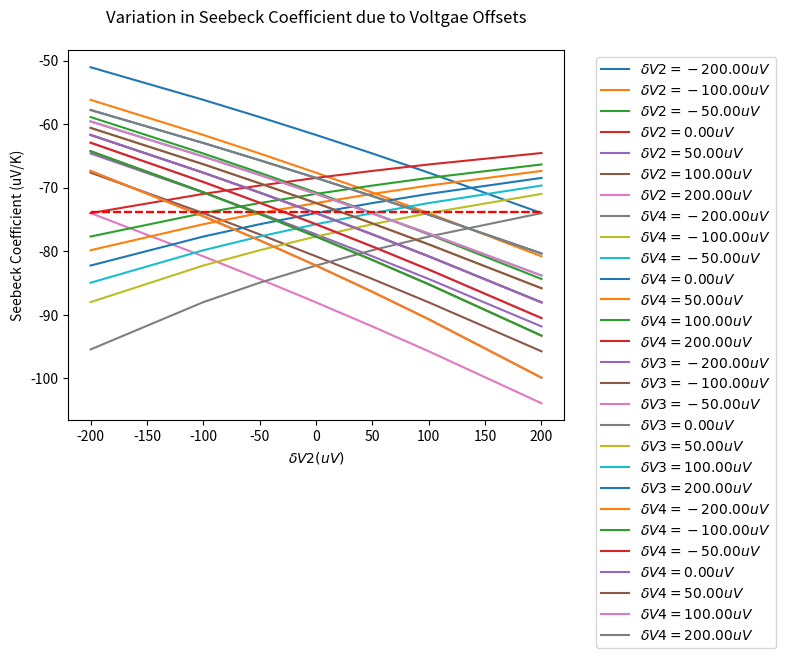

Python code for this plot:
# -*- coding: utf-8 -*-
"""
Created on Tue Oct 12 21:15:09 2021

[redacted]
"""
import matplotlib.pyplot as plt
import math

# functions ----------------------------------------
def temp_to_voltage(temp_in, T_ref): 
    # convert temperature (C) to EMF (mV) type T thermocouple
    # only for -270C <= temp_in <= 400C
    emf_pre = 0 # preliminary voltage before subtracting out emf_ref
    for ind in range(len(b[temp_in>0])):
        emf_pre += b[temp_in>0][ind]*(temp_in**ind)
    emf_ref = 0
    for ind in range(len(b[T_ref>0])):
        emf_ref += b[T_ref>0][ind]*(T_ref**ind)
    return emf_pre - emf_ref # returns emf in millivolts (mV)

def voltage_to_temp(emf_measured, T_ref):
    # convert EMF (mV) to temperature (C) for type T thermocouple
    # only for -5.603mV <= emf_measured <= 20.872mV
    temp_out = 0
    emf_ref = 0 # compute EMF for reference temperature using polynomial
    for ind in range(len(b[T_ref>0])):
        emf_ref += b[T_ref>0][ind]*(T_ref**ind)
    final_emf = emf_measured + emf_ref
    for ind in range(len(c[final_emf>0])):
        temp_out += c[final_emf>0][ind]*(final_emf**ind)
    return temp_out # returns temperature in Celsius (C)

def round_and_print(message, list_in, digits):
    print(message)
    list_to_print = [round(item, digits) for item in list_in]
    print(list_to_print)
    print('')
    
def kelvin_to_celsius(kelv_in):
    return kelv_in - 273.15

def calculate_trendline(x_vals, y_vals):

    if len(x_vals) != len(y_vals):
        print("Trendline failed: lists must have equal length")
        return None
    
    mean_x = sum(x_vals) / len(x_vals)
    mean_y = sum(y_vals) / len(y_vals)
    
    variations_x = [(xi-mean_x)**2 for xi in x_vals]
    variations_y = [(yi-mean_y)**2 for yi in y_vals]
    
    # Standard Deviations for x and y
    sdev_x = math.sqrt(sum(variations_x)/len(x_vals))
    sdev_y = math.sqrt(sum(variations_y)/len(y_vals))
    
    correlation = 0
    for ind in range(len(x_vals)):
        correlation += (x_vals[ind] - mean_x)*(y_vals[ind] - mean_y)
    correlation /= math.sqrt(sum(variations_x))
    correlation /= math.sqrt(sum(variations_y))
    
    trend_slope = correlation * (sdev_y/sdev_x)
    trend_intercept = mean_y - (trend_slope * mean_x)
    trend_y_vals = [trend_slope*xval + trend_intercept for xval in x_vals]
        
    # print("\nTrendline slope: %f" % (trend_slope))
    # print("Trendline intercept: %f" % (trend_intercept))   
    # print("Correlation coefficient: %f" % (correlation)) 

    return {'slope':trend_slope, 
            'intercept':trend_intercept, 
            'trendline':trend_y_vals}

def Seebeck_Cu(T):
# T must be in kelvin: Seebeck coeff [uV/K]
    exp_term = math.exp(-1*T/93)
    rational_fraction = 0.442/(1+(T/172.4)**3)
    s_cu = 0.041*T*( exp_term + 0.123 -  rational_fraction) + 0.804
    return s_cu

def Seebeck_SRM3451(T):
# Standard Reference Material (SRM) 3451 = Bi2Te3+x
# NIST provided Seebeck coefficients for SRM3451
# T must be in KELVIN: Seebeck coeff [uV/K]
    A = 295 # entral temp (room temp) K    
    S_A = -230.03 # µV/K
    a = -2.2040e-1 # coefficients
    b = 3.9706e-3
    c = 7.2922e-6 
    d = -1.0864e-9     
    term1 = a*T*(1-(A/T))
    term2 = b*T**2*(1-(A/T))**2
    term3 = c*T**3*(1-(A/T))**3
    term4 = d*T**4*(1-(A/T))**4
    return S_A + term1 + term2 + term3 + term4
    
def Seebeck_constantan(T): # units of T: K
    # get the Seebeck coefficent of Constantan
    # first get Seebeck coefficient for Copper/Constantan T-type thermocouple
    # MUST BE FOR 73.15 K < T < 673.15 K
    S_Cu_Con = 4.37184 + 0.1676*T - (1.84371e-4)*T**2 \
        + (1.2244e-7)*T**3 - (4.47618e-11)*T**4
    # subtract Cu/Con Seebeck value from copper Seebeck to get Con Seebeck
    return Seebeck_Cu(T) - S_Cu_Con

def seebeck_measurement(Thots_C, Tcolds_C, offs, plot=False):
    # offs: a list of 5 offsets, first term must be zero
        # index of offs corresponds to offset location 
    # use conversion polynomials to get delta V values
    delta_V12_true = [temp_to_voltage(temp, T_ref_C) for temp in Thots_C] # mV
    delta_V34_true = [temp_to_voltage(temp, T_ref_C) for temp in Tcolds_C] # mV
    # add simulated voltage offsets, convert to mV
    delta_V12_meas = [volt + offs[1]/1000 + offs[2]/1000 for volt in delta_V12_true]
    delta_V34_meas = [volt + offs[3]/1000 + offs[4]/1000 for volt in delta_V34_true]
    # round_and_print("Voltage across hot thermocouple: ", delta_V12_true, 7)
    # round_and_print("Voltage across cold thermocouple: ", delta_V34_true, 7)
    
    # use polynomials to return to temperatures
    offs_Thots_C = [voltage_to_temp(volt, T_ref_C) for volt in delta_V12_meas]
    offs_Tcolds_C = [voltage_to_temp(volt, T_ref_C) for volt in delta_V34_meas]
    # round_and_print("Offset hot temperatures (C): ", offs_Thots_C, 7)
    # round_and_print("Offset cold temperatures(C): ", offs_Tcolds_C, 7)
    # new_dT is the same in both Kelvin and Celsius
    new_dT = [offs_Thots_C[ind]-offs_Tcolds_C[ind] for \
              ind in range(len(offs_Thots_C))]
        
    S_Cu = round(Seebeck_Cu(T_ref_K), 3) # units: uV/K
    S_Con = round(Seebeck_constantan(T_ref_K), 3) # units: uV/K
    true_deltaV13 = [-1*(Seebeck_SRM3451(T_ref_K) - S_Con)*delta_T for \
                     delta_T in dT_true]
    true_deltaV24 = [-1*(Seebeck_SRM3451(T_ref_K) - S_Cu)*delta_T for \
                     delta_T in dT_true]
    # note: true_deltaV is in uV
    # introduce voltage offset for true_deltaV lists
    meas_deltaV13 = [volt + offs[1] + offs[3] for volt in true_deltaV13]
    meas_deltaV24 = [volt + offs[2] + offs[4] for volt in true_deltaV24]
    meas_deltaV = [meas_deltaV24, meas_deltaV13]
    use_top_13_wires = False # choose between deltaV13 or deltaV24 for Seebeck voltage
    
    # get a dictionary with slope, intercept, and trendline y values
    trend_info = calculate_trendline(new_dT, meas_deltaV[use_top_13_wires])
    
    if plot:
        plt.plot(new_dT, meas_deltaV[use_top_13_wires], 'r.', 
                 new_dT, trend_info['trendline'], 'b')
        plt.title('Thermoelectric Votlage Produced by Seebeck Effect in Bi₂Te₃₊ₓ', 
                  pad=20)
        plt.xlabel('Temperature Difference (K)')
        plt.ylabel('Thermoelectric Voltage (uV)')
        plt.show()
        
    # is this correct? :
    S_sample = -1*trend_info['slope'] + [S_Cu, S_Con][use_top_13_wires] # need to add S_const
    # print("\nFinal Seebeck Coefficient of the Sample: ")
    # print(round(S_sample, 9))
    
    # print("\nDifferences between original and new temps (C): ")
    # print("hot: ")
    # print([Thots_C[i]-offs_Thots_C[i] for i in range(len(offs_Thots_C))])
    # print("cold: ")
    # print([Tcolds_C[i]-offs_Tcolds_C[i] for i in range(len(offs_Tcolds_C))])

    return S_sample

# coefficients for EMF as a function of temperature b0-b14 (-270C<=T<=0C)
b_neg = [0.0,
0.387481063640e-1,
0.441944343470e-4,
0.118443231050e-6,
0.200329735540e-7,
0.901380195590e-9,
0.226511565930e-10,
0.360711542050e-12,
0.384939398830e-14,
0.282135219250e-16,
0.142515947790e-18,
0.487686622860e-21,
0.107955392700e-23,
0.139450270620e-26,
0.797951539270e-30]
# coefficients for temp to voltage for positive temp (0C<=T<=400C)
b_pos = [0.0,
0.387481063640e-1,
0.332922278800e-4,
0.206182434040e-6,
-0.218822568460e-8,
0.109968809280e-10,
-0.308157587720e-13,
0.454791352900e-16,
-0.275129016730e-19]
b = [b_neg, b_pos] # b[1] gives positive polynomial, b[0] gives negative
# coefficients for temperature as a function of EMF c0-7 (-200C<=T<=0C)
c_neg = [0.0,
2.5949192e1,
-2.1316967e-1,
7.9018692e-1,
4.2527777e-1,
1.3304473e-1,
2.0241446e-2,
1.2668171e-3] 
# coefficients for voltage to temp for positive temp/voltage (0C<=T<=400C)
c_pos = [0.0,
2.592800e1,
-7.602961e-1,
4.637791e-2,
-2.165394e-3,
6.048144e-5,
-7.293422e-7]
c = [c_neg, c_pos] # c[1] gives positive polynomial, c[0] gives negative

# main script ---------------------------------------

# dQ/dT_true = P = kA(dT_true/dx) = power delivered to the sample
powers = [0, 1e-3, 2e-3, 3e-3, 4e-3, 5e-3, \
          6e-3, 7e-3, 8e-3, 9e-3, 10e-3] # units: W eventually test 100 values here
round_and_print("Input power values (W): ", powers, 7)
kappa = 2.0 # units: W/(m*K)  thermal conductivity kappa for Bi2Te3
area = 0.002**2 # units: m^2  2mm x 2mm cross sectional area 
# location of hot and cold thermocoulpe probe points
x_cold = 0.001667 # 1.67mm, or sample length / 3
dx = 0.001667 # 1.67mm  length difference between each thermocouple probe point
x_hot = x_cold + dx # 2*1.67mm
# difference in temperature between each thermocouple (delta T)
dT_true = [(pwr * dx)/(kappa * area) for pwr in powers] #units: K
# derivative of T with respect to x is 
    # dT_true/dx (slope)  T(x) = (dT_true/dx)x + T_ref_K
# reference temperature at the base of the sample
T_ref_K = 80 # units: K
# get hot and cold temperatures and convert to celsius
Thots = [(delta_T/dx)*x_hot + T_ref_K for delta_T in dT_true]
Tcolds = [(delta_T/dx)*x_cold + T_ref_K for delta_T in dT_true] 
Thots_C = [kelvin_to_celsius(temp) for temp in Thots]
Tcolds_C = [kelvin_to_celsius(temp) for temp in Tcolds] 
T_ref_C = kelvin_to_celsius(T_ref_K) # reference temperature in celsius
# create offsets in uV
# offset_list1 = [-200, -100, -50,-20,-10,-5,-2,-1,-0.5,-0.2,-0.1,-0.05,-0.02,-0.01, 
#          0, 0.01, 0.02, 0.05, 0.1, 0.2, 0.5, 1, 2, 5, 10, 20, 50, 100, 200]
offset_list1 = [-200, -100, -50, 0, 50, 100, 200]
offset_list2 = offset_list1 
offset_list3 = offset_list1
offset_list4 = offset_list1
ind_zero = len(offset_list1)//2 # get index of zero offset (center of list) 

# round_and_print("Initial hot temperatures (Thot C): ", Thots_C, 7)
# round_and_print("Initial cold temperatures(Tcold C): ", Tcolds_C, 7)



offs_inputs = [0, 0, 0, 0, 0]
# for plotting true value
true_seebeck = [Seebeck_SRM3451(T_ref_K)] * len(offset_list1)

# hold offsets 3 and 4 constant while varying 1 and 2
for ind in range(len(offset_list2)):
    s_coeffs = []
    offs_inputs[2] = offset_list2[ind]
    for offset1 in offset_list1:
        offs_inputs[1] = offset1
        s_coeffs.append(seebeck_measurement(Thots_C, Tcolds_C, offs_inputs))
    
    # plt.plot(offset_list1, s_coeffs, color=(ind/len(offset_list2),
    #                                  ind*0.5/len(offset_list2),
    #                                  ind*0.1/len(offset_list2)))
    plt.plot(offset_list1, s_coeffs, 
             label=r'$\delta V2=%.2f uV$' % (round(offs_inputs[2], 2)))
    

plt.plot(offset_list1, true_seebeck, 'r--')
plt.title('Variation in Seebeck Coefficient due to Offsets in the Hot Thermocouple', pad=20)
plt.xlabel(r'$\delta V1 (uV)$')
plt.ylabel('Seebeck Coefficient (uV/K)')
plt.legend(bbox_to_anchor=(1.05,1))
# plt.autoscale(enable=False, axis='y')
plt.grid()
plt.show()



# hold offsets 1 and 2 constant while varying 3 and 4
offs_inputs = [0, 0, 0, 0, 0]
for ind in range(len(offset_list4)):
    s_coeffs = []
    offs_inputs[4] = offset_list4[ind]
    for offset3 in offset_list3:
        offs_inputs[3] = offset3
        s_coeffs.append(seebeck_measurement(Thots_C, Tcolds_C, offs_inputs))
    
    # plt.plot(offset_list3, s_coeffs, color=(ind/len(offset_list4),
    #                                  ind*0.5/len(offset_list4),
    #                                  ind*0.1/len(offset_list4)))
    plt.plot(offset_list3, s_coeffs, 
             label=r'$\delta V4=%.2f uV$' % (round(offs_inputs[4], 2)))
    
plt.plot(offset_list1, true_seebeck, 'r--')
plt.title('Variation in Seebeck Coefficient due to Offsets in the Cold Thermocouple', pad=20)
plt.xlabel(r'$\delta V3 (uV)$')
plt.ylabel('Seebeck Coefficient (uV/K)')
plt.legend(bbox_to_anchor=(1.05,1))
# plt.autoscale(enable=False, axis='y')
plt.grid()
plt.show()



# hold offsets 2 and 4 constant while varying 1 and 3
offs_inputs = [0, 0, 0, 0, 0]
for ind in range(len(offset_list3)):
    s_coeffs = []
    offs_inputs[3] = offset_list3[ind]
    for offset1 in offset_list1:
        offs_inputs[1] = offset1
        s_coeffs.append(seebeck_measurement(Thots_C, Tcolds_C, offs_inputs))
    
    # plt.plot(offset_list1, s_coeffs, color=(ind/len(offset_list3),
    #                                  ind*0.5/len(offset_list3),
    #                                  ind*0.1/len(offset_list3)))
    plt.plot(offset_list1, s_coeffs, 
             label=r'$\delta V3=%.2f uV$' % (round(offs_inputs[3], 2)))
    
plt.plot(offset_list1, true_seebeck, 'r--')
plt.title('Variation in Seebeck Coefficient due to Voltgae Offsets', pad=20)
plt.xlabel(r'$\delta V1 (uV)$')
plt.ylabel('Seebeck Coefficient (uV/K)')
plt.legend(bbox_to_anchor=(1.05,1))
# plt.autoscale(enable=False, axis='y')
plt.grid()
plt.show()


# hold offsets 1 and 3 constant while varying 2 and 4
offs_inputs = [0, 0, 0, 0, 0]
for ind in range(len(offset_list4)):
    s_coeffs = []
    offs_inputs[4] = offset_list4[ind]
    for offset2 in offset_list2:
        offs_inputs[2] = offset2
        s_coeffs.append(seebeck_measurement(Thots_C, Tcolds_C, offs_inputs))
    
    # plt.plot(offset_list1, s_coeffs, color=(ind/len(offset_list3),
    #                                  ind*0.5/len(offset_list3),
    #                                  ind*0.1/len(offset_list3)))
    plt.plot(offset_list2, s_coeffs, 
             label=r'$\delta V4=%.2f uV$' % (round(offs_inputs[4], 2)))
    
plt.plot(offset_list2, true_seebeck, 'r--')
plt.title('Variation in Seebeck Coefficient due to Voltgae Offsets', pad=20)
plt.xlabel(r'$\delta V2 (uV)$')
plt.ylabel('Seebeck Coefficient (uV/K)')
plt.legend(bbox_to_anchor=(1.05,1))
# plt.autoscale(enable=False, axis='y')
plt.grid()
plt.show()












